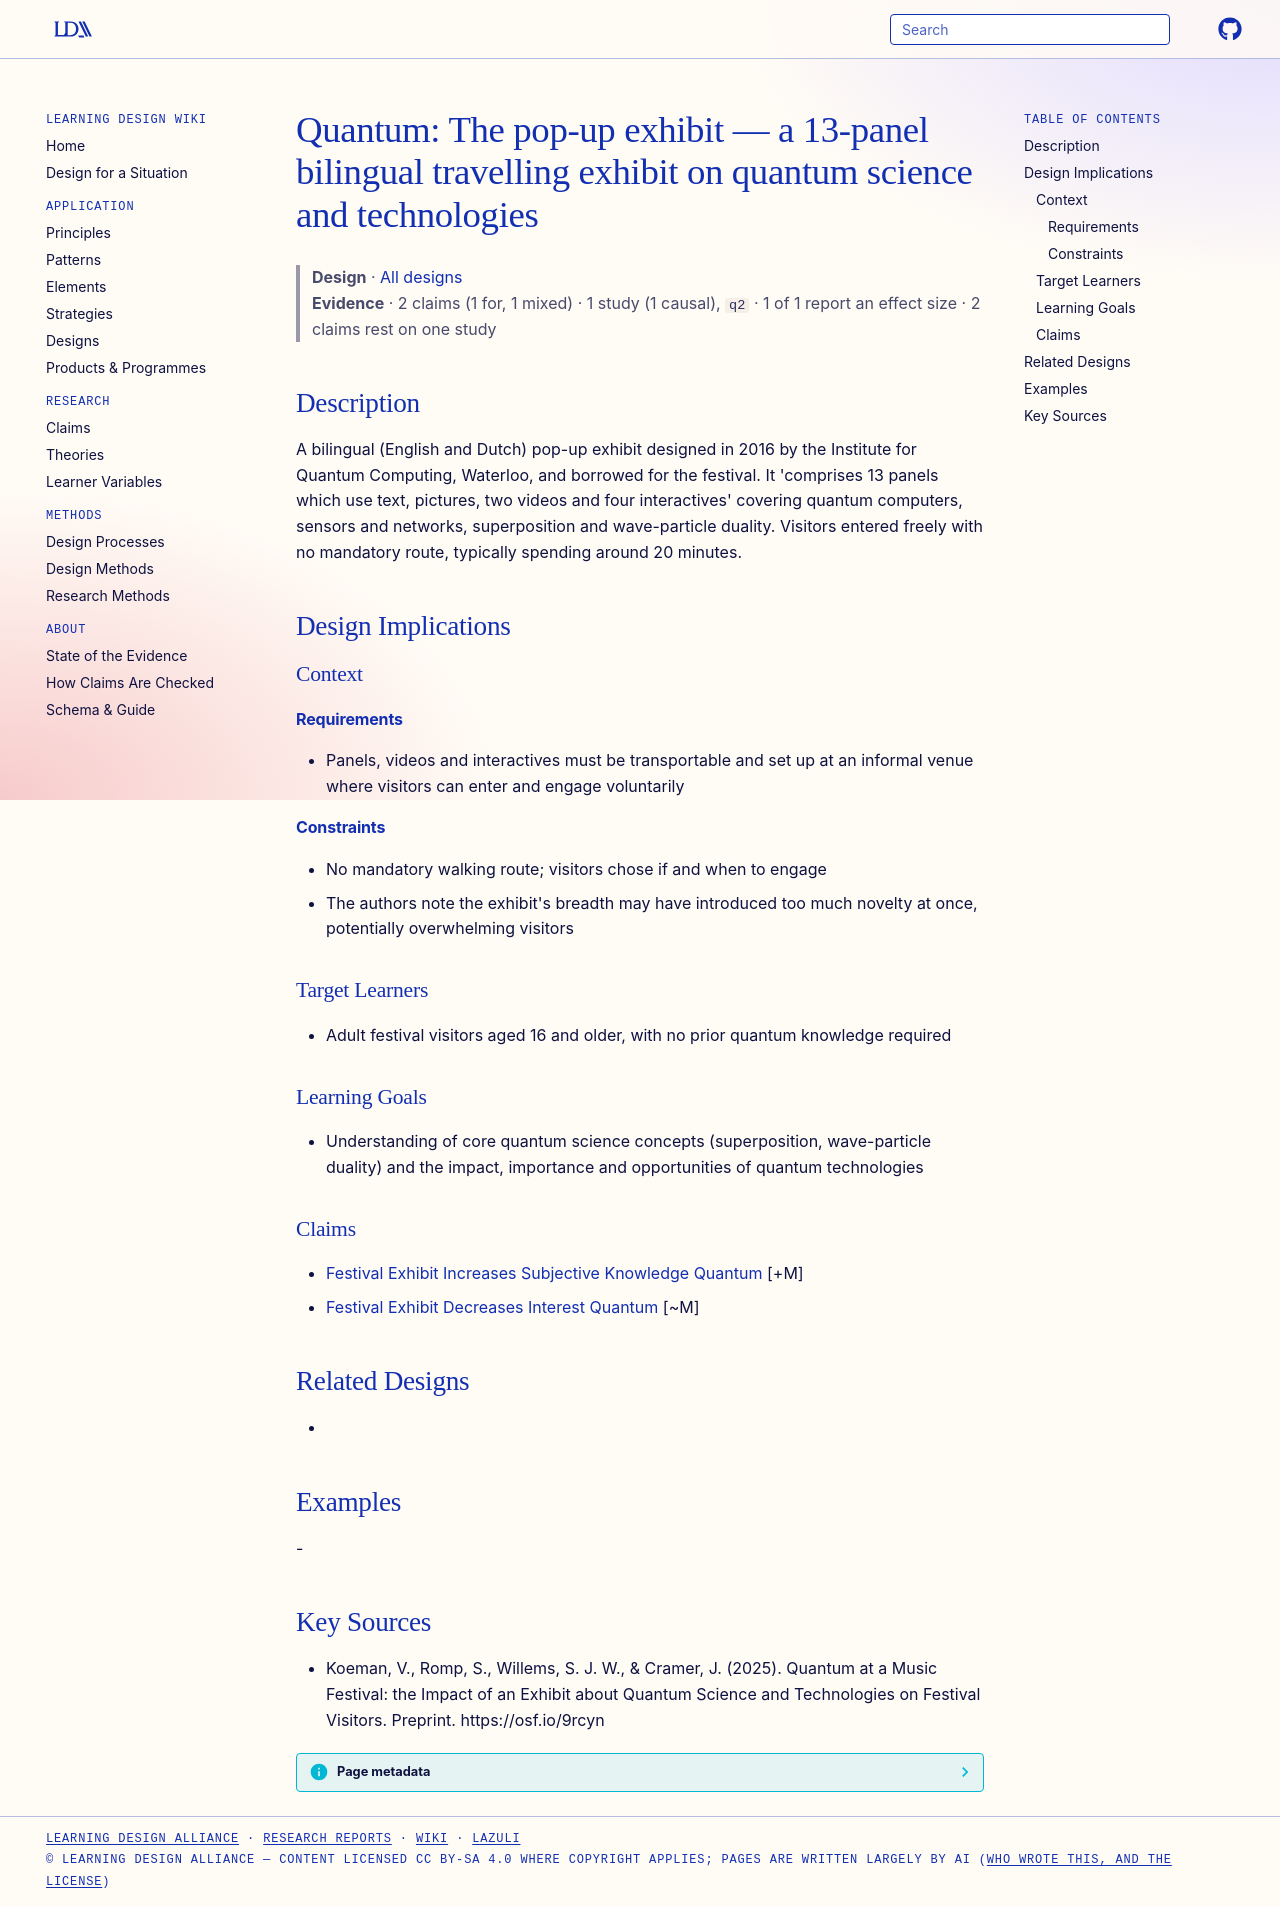

repository: Learning-Design-Alliance/learning-wiki · page: designs/quantum-pop-up-exhibit-lowlands/index.html · generator: mkdocs

---
type: design
id: quantum-pop-up-exhibit-lowlands
title: "Quantum: The pop-up exhibit — a 13-panel bilingual travelling exhibit on quantum science and technologies"
description: A bilingual (English and Dutch) pop-up exhibit designed in 2016 by the Institute for Quantum Computing, Waterloo, and borrowed for the festival.
status: review
generated:
  by: "process:settle-candidates"
  at: 2026-11-21
sources:
  - id: koeman-2025
    resource: "https://osf.io/9rcyn"
    title: "Koeman, V., Romp, S., Willems, S. J. W., & Cramer, J. (2025). Quantum at a Music Festival: the Impact of an Exhibit about Quantum Science and Technologies on Festival Visitors. Preprint. https://osf.io/9rcyn"
    author: "Koeman, V., Romp, S., Willems, S. J. W., & Cramer, J"
---

# Quantum: The pop-up exhibit — a 13-panel bilingual travelling exhibit on quantum science and technologies

> **Design** · [All designs](index.md)
> **Evidence** · 2 claims (1 for, 1 mixed) · 1 study (1 causal), `q2` · 1 of 1 report an effect size · 2 claims rest on one study

## Description
A bilingual (English and Dutch) pop-up exhibit designed in 2016 by the Institute for Quantum Computing, Waterloo, and borrowed for the festival. It 'comprises 13 panels which use text, pictures, two videos and four interactives' covering quantum computers, sensors and networks, superposition and wave-particle duality. Visitors entered freely with no mandatory route, typically spending around 20 minutes.

## Design Implications

### Context
#### Requirements
- Panels, videos and interactives must be transportable and set up at an informal venue where visitors can enter and engage voluntarily
#### Constraints
- No mandatory walking route; visitors chose if and when to engage
- The authors note the exhibit's breadth may have introduced too much novelty at once, potentially overwhelming visitors

### Target Learners
- Adult festival visitors aged 16 and older, with no prior quantum knowledge required

### Learning Goals
- Understanding of core quantum science concepts (superposition, wave-particle duality) and the impact, importance and opportunities of quantum technologies

### Claims
- [Festival Exhibit Increases Subjective Knowledge Quantum](../claims/festival-exhibit-increases-subjective-knowledge-quantum.md) [+M]
- [Festival Exhibit Decreases Interest Quantum](../claims/festival-exhibit-decreases-interest-quantum.md) [~M]

## Related Designs
- 

## Examples
-

## Key Sources
- Koeman, V., Romp, S., Willems, S. J. W., & Cramer, J. (2025). Quantum at a Music Festival: the Impact of an Exhibit about Quantum Science and Technologies on Festival Visitors. Preprint. https://osf.io/9rcyn
